Run: headless pygame with SDL's dummy video driver; simulated clock (each Clock.tick advances the game by its frame time, no real sleeping); random seed 0; keys injected as events and as key.get_pressed() state; mouse plan: one left click at the window centre at the start of phase 2, then a move to the lower-right quarter at the start of phase 3.
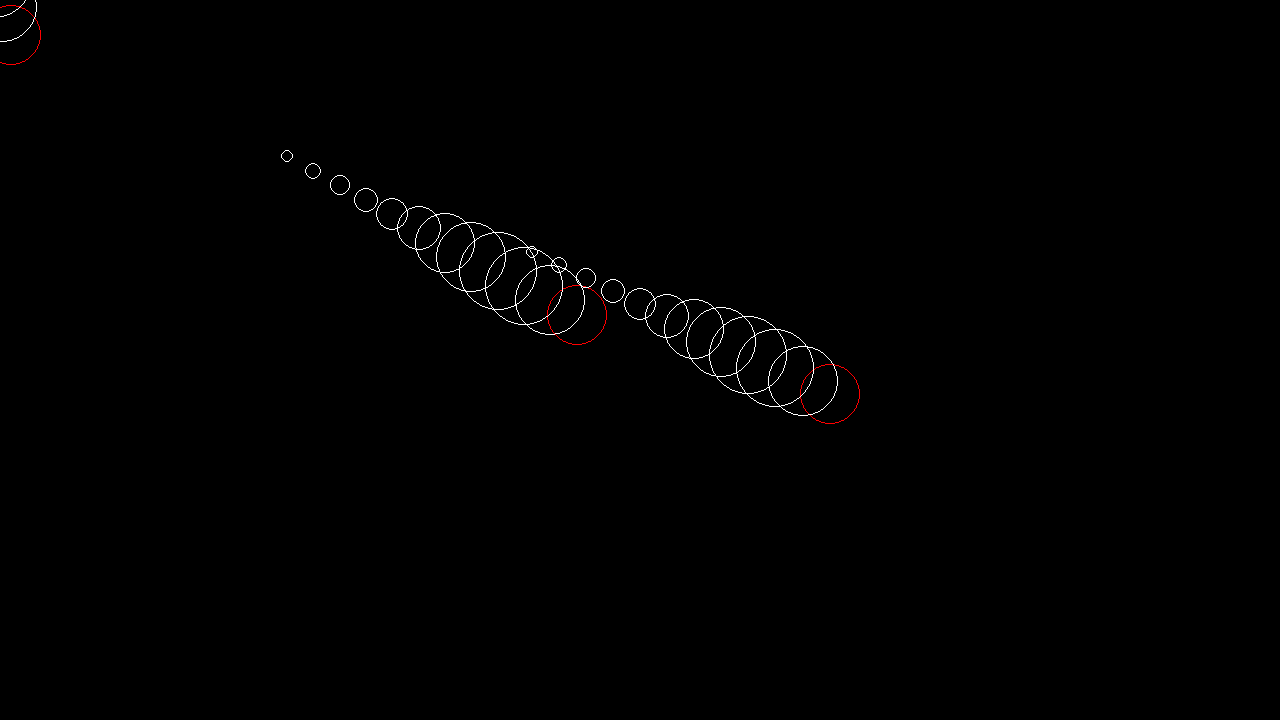
Frame 1 of 4 · flips 1–60 · no input
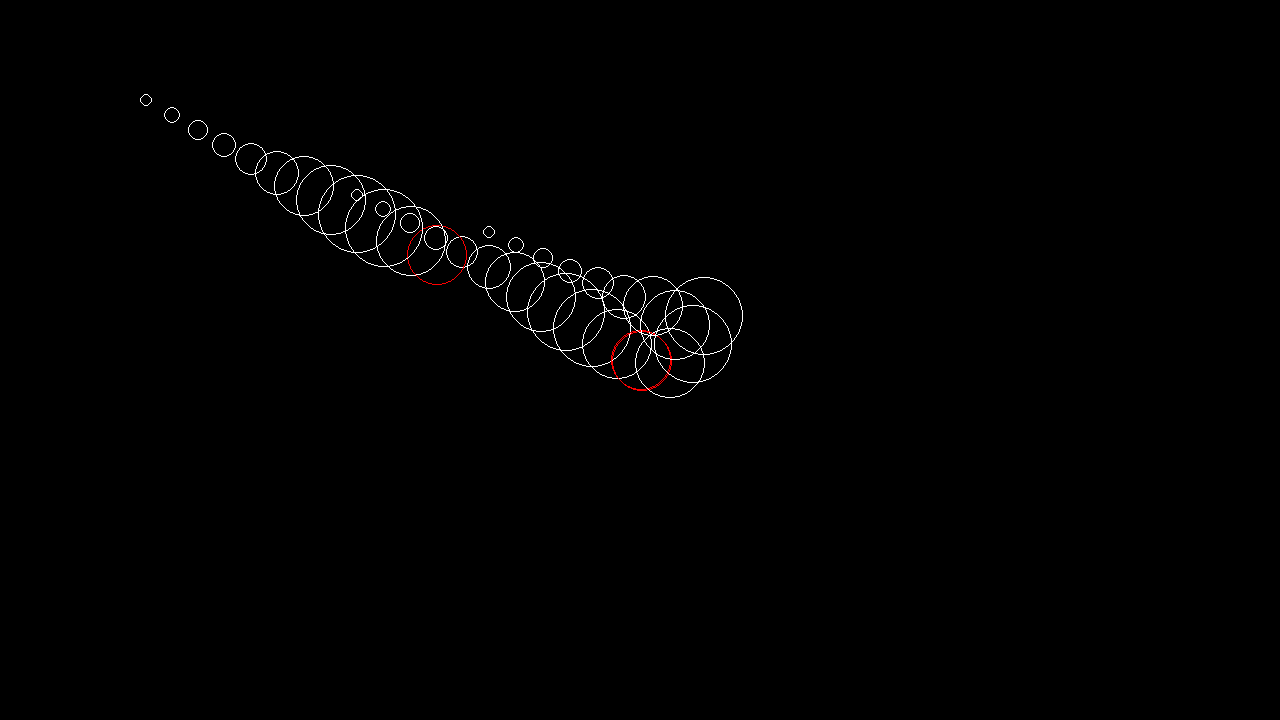
Frame 2 of 4 · flips 61–180 · clicked the window centre · tapped SPACE, RETURN · held RIGHT (→), D
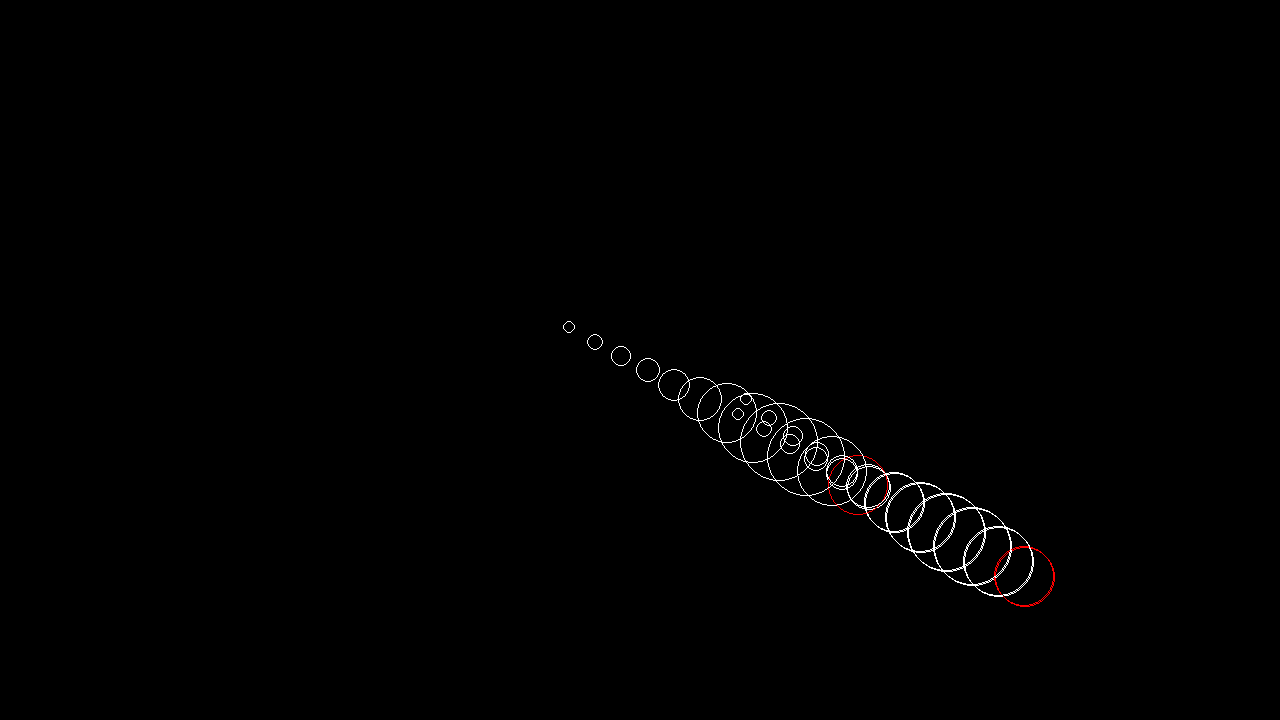
Frame 3 of 4 · flips 181–300 · moved the mouse to the lower-right quarter · held DOWN (↓), S
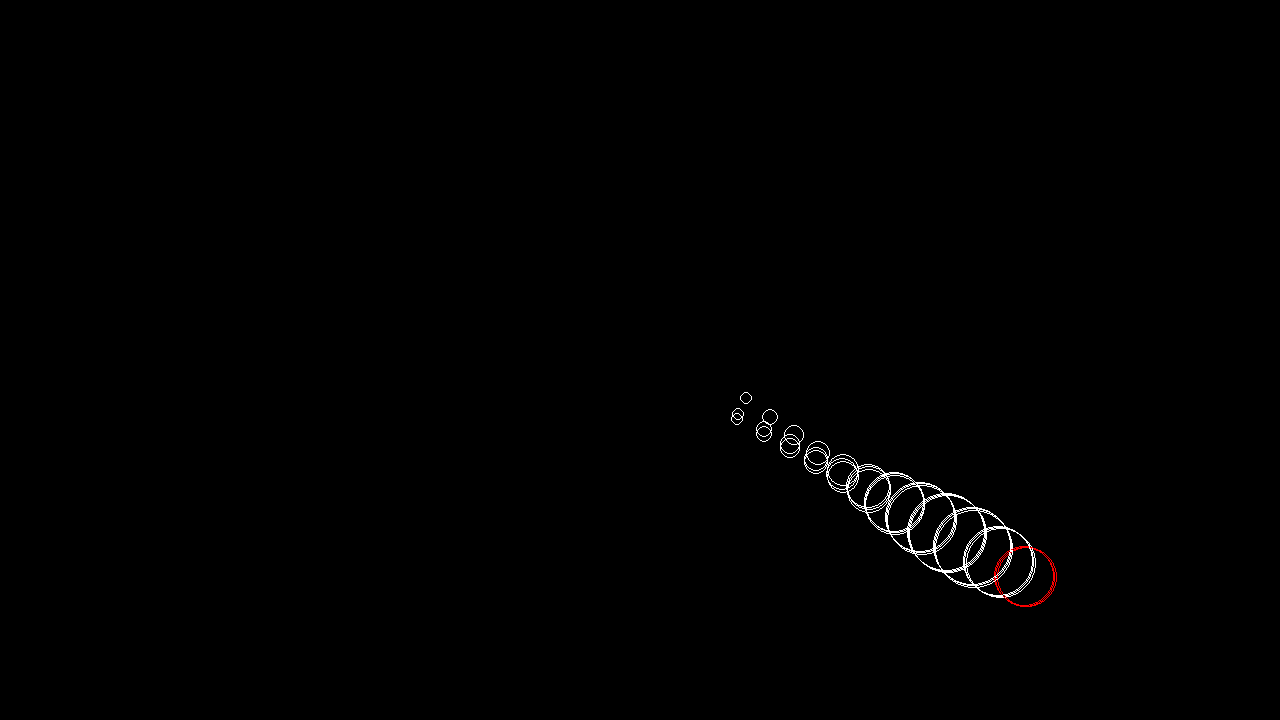
Frame 4 of 4 · flips 301–420 · held LEFT (←), A, UP (↑), W

The pygame program that drew these frames:

from math import sqrt, pow
from random import randint

import pygame as pg


W, H = 1280, 720

pg.init()
screen = pg.display.set_mode((W, H))
clock = pg.time.Clock()
pg.display.set_caption("Procedural Animation")


def dist2d(x1: float, y1: float, x2: float, y2: float) -> float:
    return sqrt(pow(x2 - x1, 2) + pow(y2 - y1, 2))


class Node:
    def __init__(self, x: float, y: float, gap: float, size: float) -> None:
        self.x = x
        self.y = y
        self.gap = gap
        self.size = size

        self.previous = None
    
    def update(self):
        if self.previous is not None:
            px, py = self.previous.x, self.previous.y
            distance = dist2d(self.x, self.y, px, py)

            if distance != 0.0:
                dirx = (self.x - px) / distance
                diry = (self.y - py) / distance

                self.x = px + dirx * self.gap
                self.y = py + diry * self.gap



class Entity:
    def __init__(self, x: float = 0.0, y: float = 0.0, length: int = 12, sizes: list[float] = [4.0], gaps: list[float] = [10.0], speed: float = 4.0) -> None:
        self.nodes: list[Node] = []
        self.head = Node(x, y, gaps[0], sizes[0])

        # Init nodes
        prevNode = self.head
        for i in range(length - 1):
            node = Node(0.0, 0.0, gaps[(i + 1) % len(gaps)], sizes[(i + 1) % len(sizes)])
            node.previous = prevNode
            self.nodes.append(node)
            prevNode = node
        
        self.length = length
        self.speed = speed
    
    def update(self):
        mx, my = pg.mouse.get_pos()
        # self.head.x = mx
        # self.head.y = my
        distance = dist2d(self.head.x, self.head.y, mx, my)

        if distance != 0.0:
            dirx = (self.head.x - mx) / distance
            diry = (self.head.y - my) / distance

            self.head.x -= dirx * self.speed
            self.head.y -= diry * self.speed

        for node in self.nodes:
            node.update()
    
    def draw(self, surf: pg.Surface):
        pg.draw.circle(surf, (255, 0, 0), (self.head.x, self.head.y), self.head.size, 1)

        for node in self.nodes:
            pg.draw.circle(surf, (255, 255, 255), (node.x, node.y), node.size, 1)


entities: list[Entity] = []
for _ in range(3):
    x = randint(0, W)
    y = randint(0, H)
    entities.append(Entity(x, y, sizes=[30.0, 35.0, 39.0, 39.0, 35.0, 30.0, 22.5, 16.0, 12.0, 10.0, 8.0, 6.0], gaps=[30.0]))

while True:
    # Update
    clock.tick(60)

    for event in pg.event.get():
        if event.type == pg.QUIT:
            pg.quit()
            exit()

    for entity in entities:
        entity.update()

    # Render
    screen.fill(0)
    for entity in entities:
        entity.draw(screen)

    pg.display.flip()
